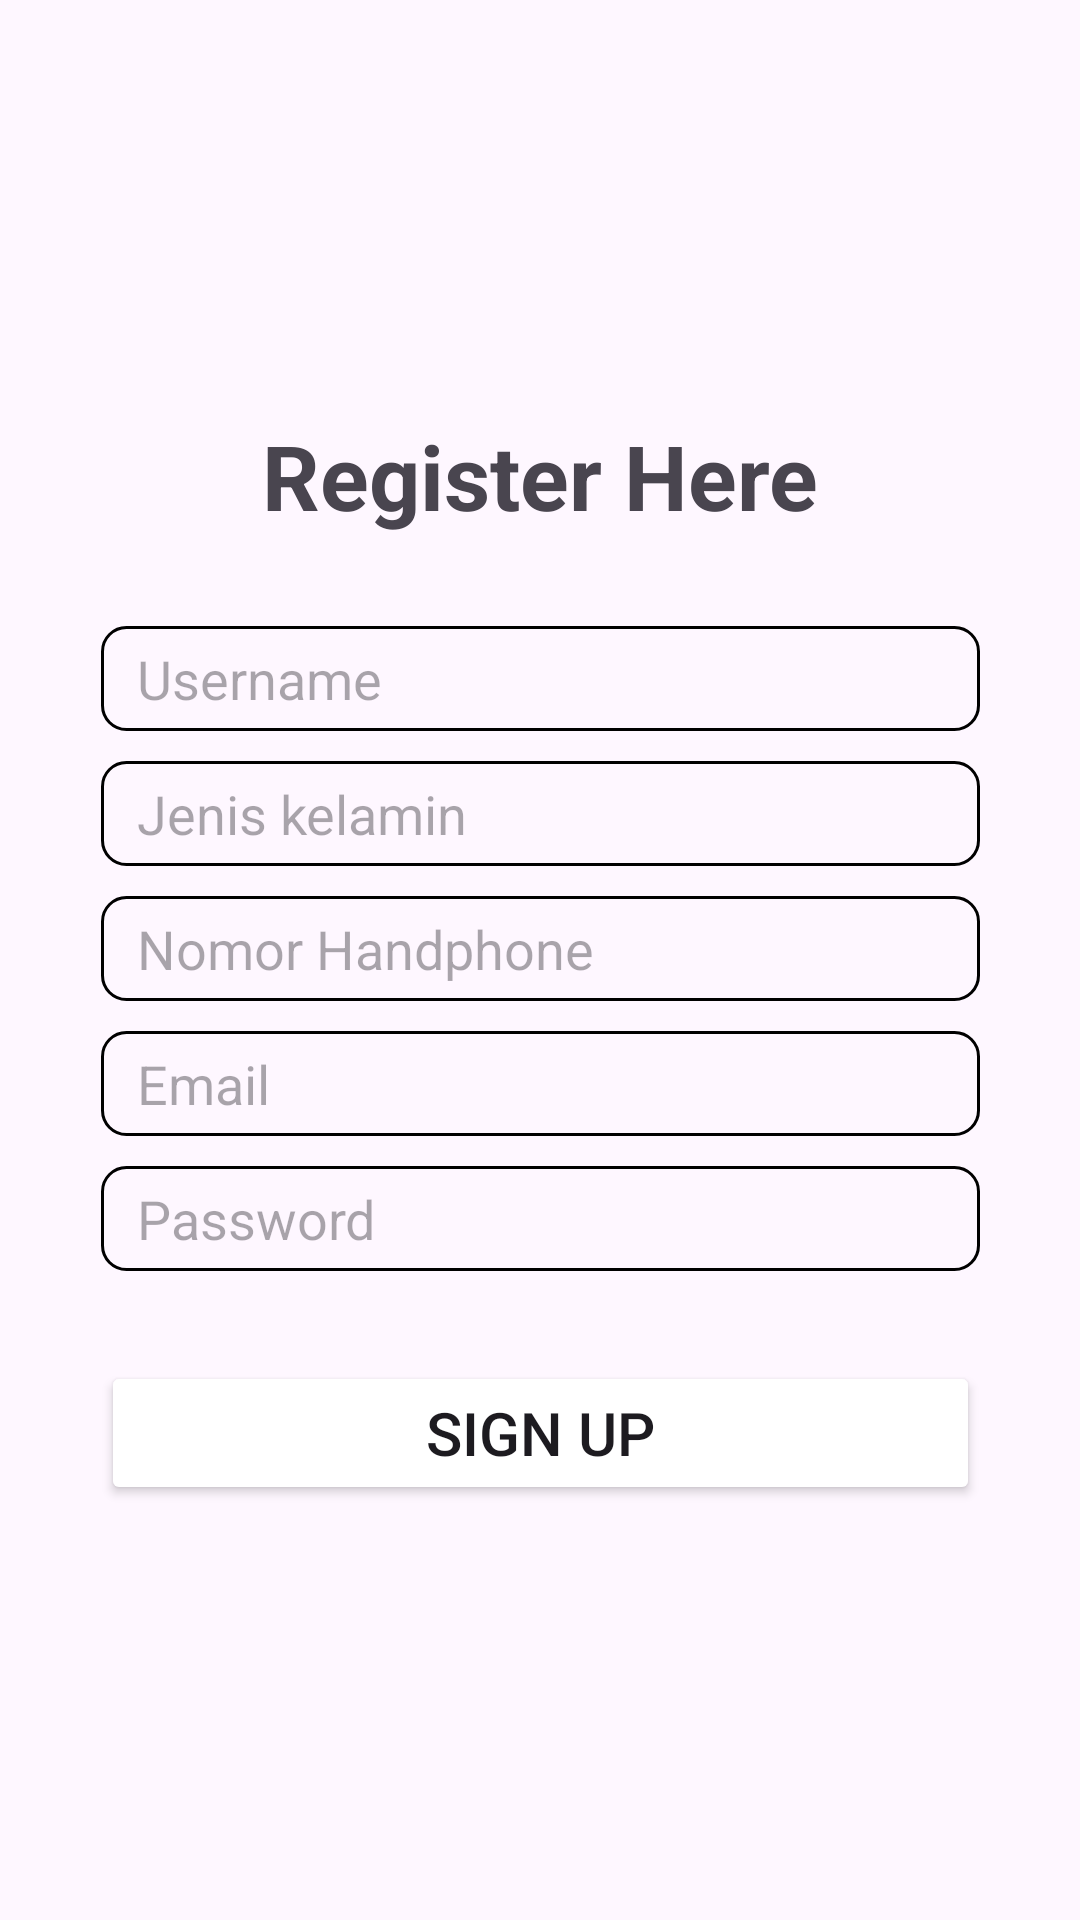

Layout XML and referenced resources for this Android screen:
<!-- AndroidManifest.xml: application theme Theme.Pertemuan_5tugas -->
<!-- res/layout/activity_main.xml -->
<?xml version="1.0" encoding="utf-8"?>
<androidx.constraintlayout.widget.ConstraintLayout xmlns:android="http://schemas.android.com/apk/res/android"
    xmlns:app="http://schemas.android.com/apk/res-auto"
    xmlns:tools="http://schemas.android.com/tools"
    android:id="@+id/main"
    android:layout_width="match_parent"
    android:layout_height="match_parent"
    tools:context=".MainActivity">

    <LinearLayout
        android:layout_width="wrap_content"
        android:layout_height="wrap_content"
        android:orientation="vertical"
        app:layout_constraintEnd_toEndOf="parent"
        app:layout_constraintStart_toStartOf="parent"
        app:layout_constraintTop_toTopOf="parent"
        app:layout_constraintBottom_toBottomOf="parent">

        <TextView
            android:id="@+id/txt_register"
            android:layout_width="match_parent"
            android:layout_height="wrap_content"
            android:gravity="center"
            android:text="Register Here"
            android:textSize="30dp"
            android:textStyle="bold" />

        <EditText
            android:id="@+id/username"
            android:layout_width="293dp"
            android:layout_height="35dp"
            android:hint="Username"
            android:background="@drawable/border"
            android:layout_marginTop="30dp"
            android:paddingLeft="12dp"
            android:inputType="text"/>

        <EditText
            android:id="@+id/jenis_kelamin"
            android:layout_width="293dp"
            android:layout_height="35dp"
            android:layout_marginTop="10dp"
            android:background="@drawable/border"
            android:hint="Jenis kelamin"
            android:inputType="text"
            android:paddingLeft="12dp" />

        <EditText
            android:id="@+id/no_hp"
            android:layout_width="293dp"
            android:layout_height="35dp"
            android:layout_marginTop="10dp"
            android:background="@drawable/border"
            android:hint="Nomor Handphone"
            android:inputType="number"
            android:paddingLeft="12dp" />

        <EditText
            android:id="@+id/email"
            android:layout_width="293dp"
            android:layout_height="35dp"
            android:hint="Email"
            android:background="@drawable/border"
            android:layout_marginTop="10dp"
            android:paddingLeft="12dp"
            android:inputType="textEmailAddress" />

        <EditText
            android:id="@+id/password"
            android:layout_width="293dp"
            android:layout_height="35dp"
            android:hint="Password"
            android:background="@drawable/border"
            android:layout_marginTop="10dp"
            android:paddingLeft="12dp"
            android:inputType="textPassword"/>

        <Button
            android:id="@+id/signup"
            android:layout_width="match_parent"
            android:layout_height="wrap_content"
            android:backgroundTint="@color/blue"
            android:text="Sign Up"
            android:layout_marginTop="30dp"
            android:textSize="20sp"
            tools:layout_editor_absoluteX="59dp"
            tools:layout_editor_absoluteY="569dp" />


    </LinearLayout>

    <androidx.constraintlayout.widget.Guideline
        android:id="@+id/guideline"
        android:layout_width="wrap_content"
        android:layout_height="wrap_content"
        android:orientation="vertical"
        app:layout_constraintGuide_begin="199dp" />


</androidx.constraintlayout.widget.ConstraintLayout>
<!-- resources referenced by this layout -->
<resources>
  <!-- drawable border (drawable) -->
  <?xml version="1.0" encoding="utf-8"?>
  <selector xmlns:android="http://schemas.android.com/apk/res/android">
      <item>
          <shape>
              <stroke
                  android:width="1dp"
                  android:color="@color/blue"/>
              <corners
                  android:radius="8dp"/>
          </shape>
      </item>
  </selector>
  <style name="Theme.Pertemuan_5tugas" parent="Base.Theme.Pertemuan_5tugas" />
  <style name="Base.Theme.Pertemuan_5tugas" parent="Theme.Material3.DayNight.NoActionBar">
          
          
      </style>
</resources>
